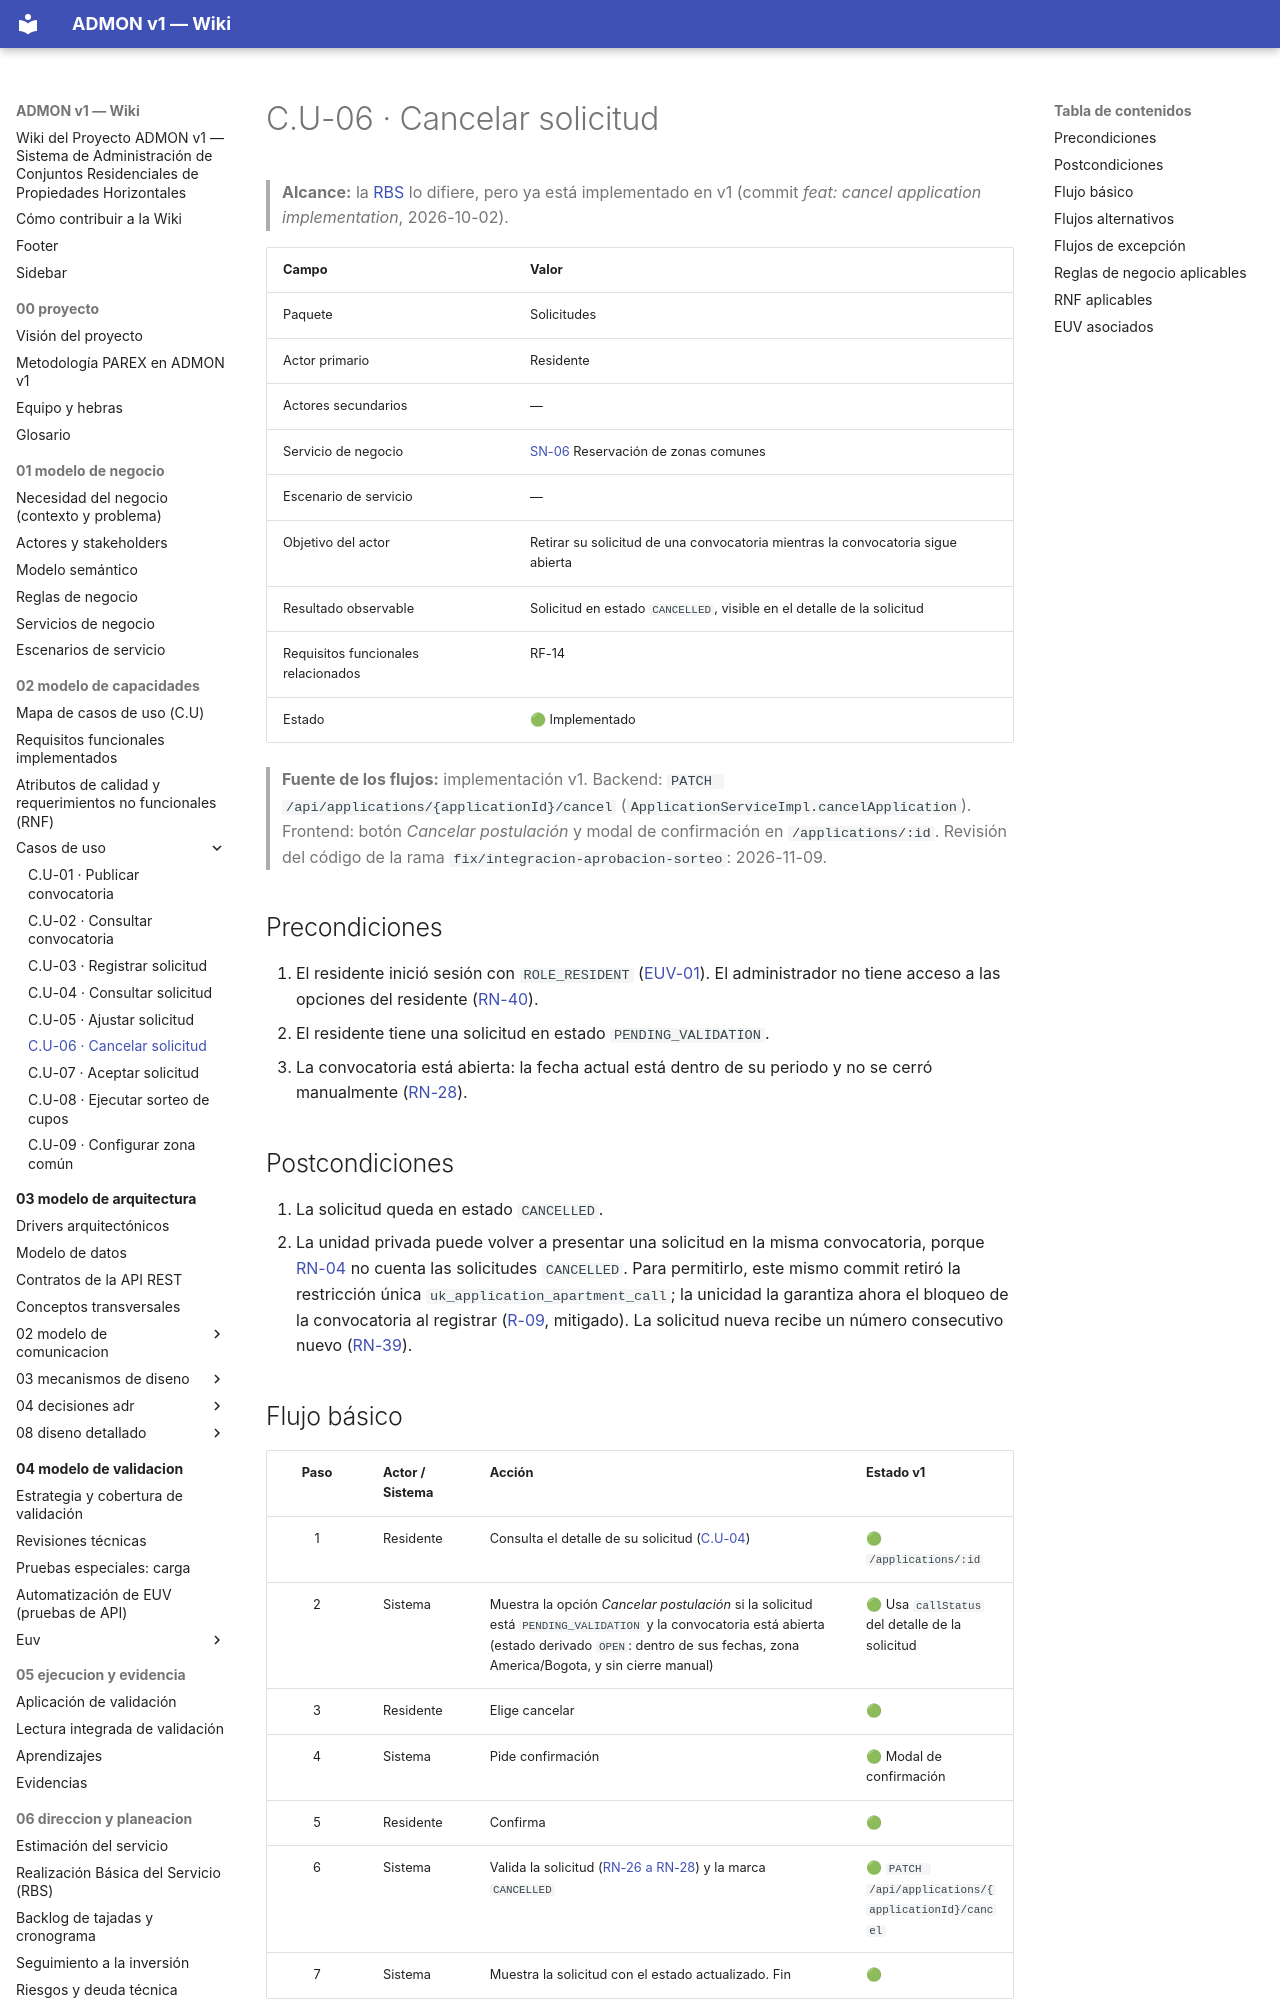

repository: OscarSneyder/admonv1-wiki · page: 02-modelo-de-capacidades/casos-de-uso/C.U-06-cancelar-solicitud/index.html · generator: mkdocs

# C.U-06 · Cancelar solicitud

> **Alcance:** la [RBS](../../06-direccion-y-planeacion/02-rbs.md) lo difiere, pero ya está implementado en v1 (commit *feat: cancel application implementation*, 2026-10-02).

| Campo | Valor |
|-------|-------|
| Paquete | Solicitudes |
| Actor primario | Residente |
| Actores secundarios | — |
| Servicio de negocio | [SN-06](../../01-modelo-de-negocio/05-servicios-de-negocio.md) Reservación de zonas comunes |
| Escenario de servicio | — |
| Objetivo del actor | Retirar su solicitud de una convocatoria mientras la convocatoria sigue abierta |
| Resultado observable | Solicitud en estado `CANCELLED`, visible en el detalle de la solicitud |
| Requisitos funcionales relacionados | RF-14 |
| Estado | 🟢 Implementado |

> **Fuente de los flujos:** implementación v1. Backend: `PATCH /api/applications/{applicationId}/cancel` (`ApplicationServiceImpl.cancelApplication`). Frontend: botón *Cancelar postulación* y modal de confirmación en `/applications/:id`. Revisión del código de la rama `fix/integracion-aprobacion-sorteo`: 2026-11-09.

## Precondiciones
1. El residente inició sesión con `ROLE_RESIDENT` ([EUV-01](../../04-modelo-de-validacion/euv/EUV-01-iniciar-sesion.md)). El administrador no tiene acceso a las opciones del residente ([RN-40](../../01-modelo-de-negocio/04-reglas-de-negocio.md)).
2. El residente tiene una solicitud en estado `PENDING_VALIDATION`.
3. La convocatoria está abierta: la fecha actual está dentro de su periodo y no se cerró manualmente ([RN-28](../../01-modelo-de-negocio/04-reglas-de-negocio.md)).

## Postcondiciones
1. La solicitud queda en estado `CANCELLED`.
2. La unidad privada puede volver a presentar una solicitud en la misma convocatoria, porque [RN-04](../../01-modelo-de-negocio/04-reglas-de-negocio.md) no cuenta las solicitudes `CANCELLED`. Para permitirlo, este mismo commit retiró la restricción única `uk_application_apartment_call`; la unicidad la garantiza ahora el bloqueo de la convocatoria al registrar ([R-09](../../06-direccion-y-planeacion/05-riesgos-y-deuda-tecnica.md), mitigado). La solicitud nueva recibe un número consecutivo nuevo ([RN-39](../../01-modelo-de-negocio/04-reglas-de-negocio.md)).
